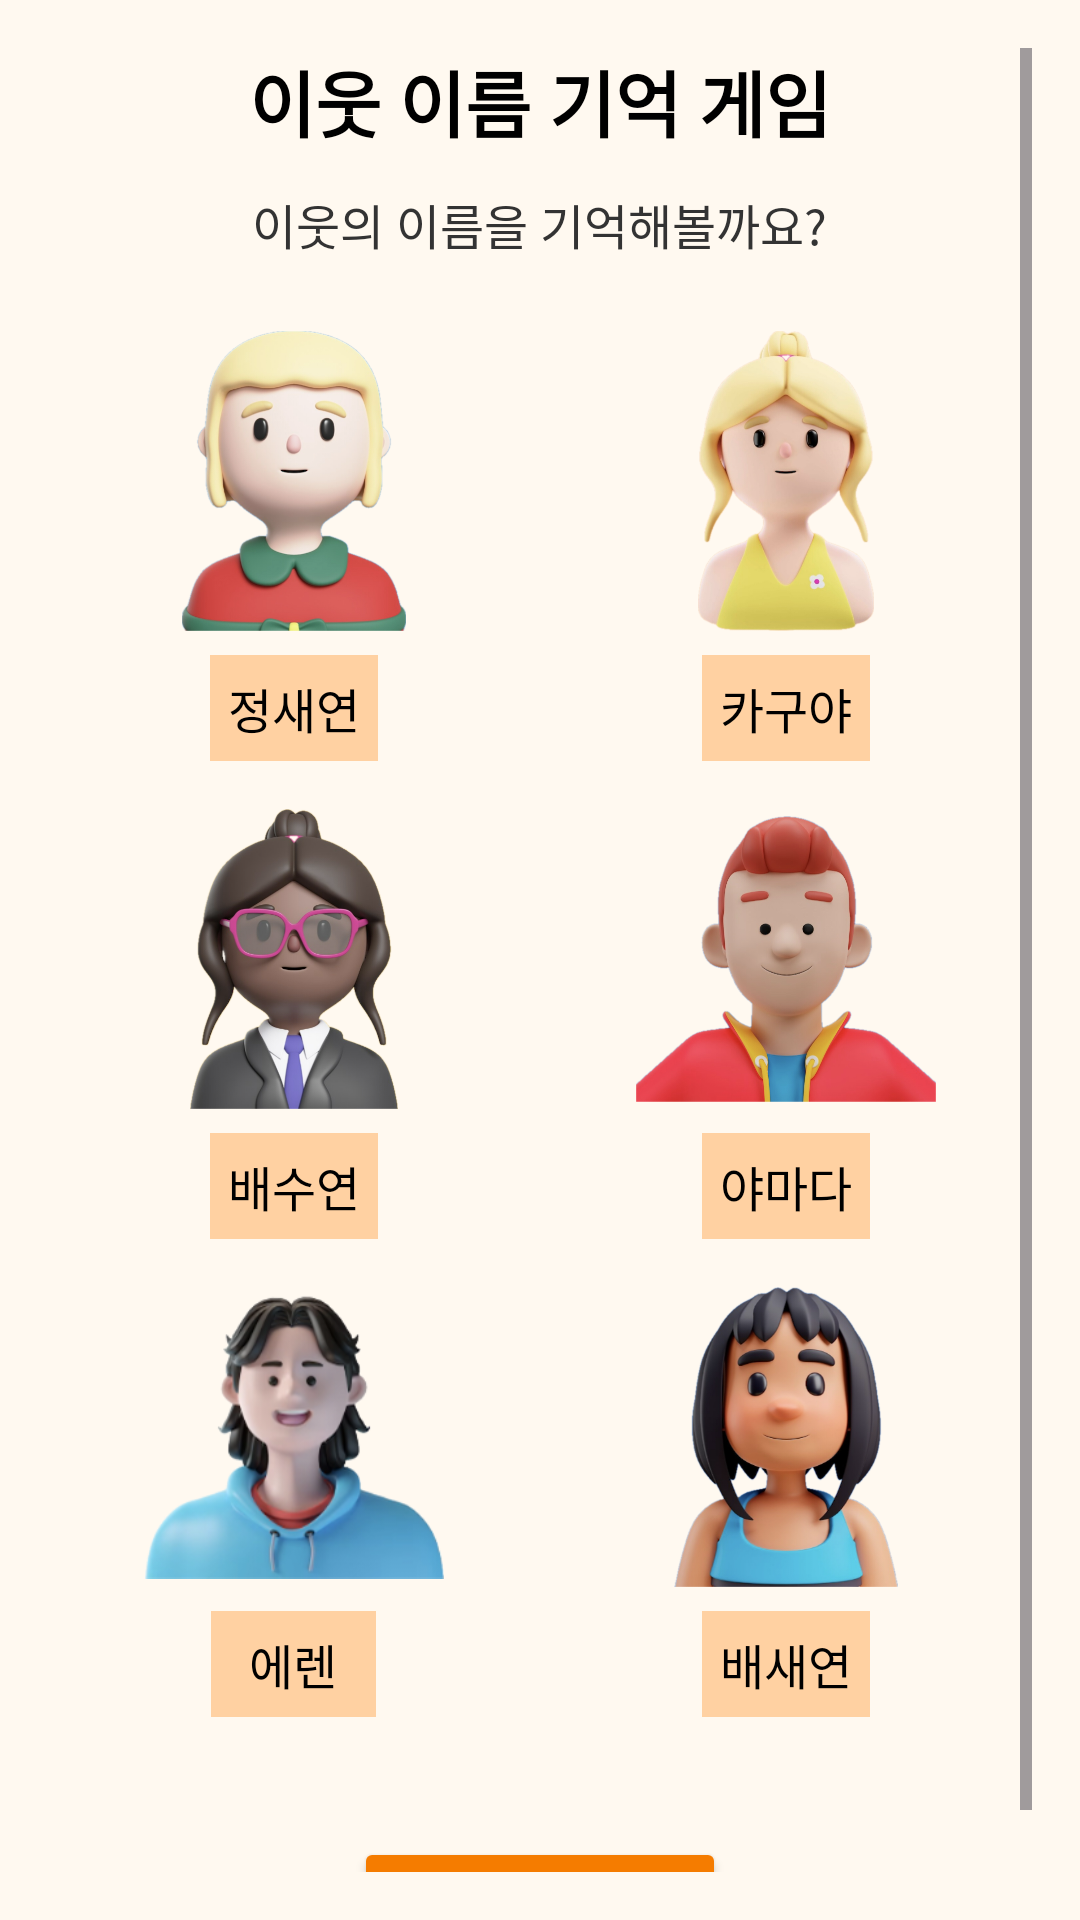

This screen was rendered from an Android layout file. Write that file and the resources it references.
<!-- AndroidManifest.xml: application theme Theme.NEUROLEARNING -->
<!-- res/layout/activity_name1_game.xml -->
<?xml version="1.0" encoding="utf-8"?>
<ScrollView xmlns:android="http://schemas.android.com/apk/res/android"
    xmlns:app="http://schemas.android.com/apk/res-auto"
    android:layout_width="match_parent"
    android:layout_height="match_parent"
    android:background="#FFF9F0"
    android:padding="16dp">

    <LinearLayout
        android:layout_width="match_parent"
        android:layout_height="wrap_content"
        android:orientation="vertical"
        android:gravity="center_horizontal">

        
        <TextView
            android:id="@+id/tvTitle"
            android:layout_width="wrap_content"
            android:layout_height="wrap_content"
            android:text="이웃 이름 기억 게임"
            android:textSize="24sp"
            android:textStyle="bold"
            android:textColor="#000000"
            android:layout_marginBottom="12dp" />

        
        <TextView
            android:id="@+id/tvSubtitle"
            android:layout_width="wrap_content"
            android:layout_height="wrap_content"
            android:text="이웃의 이름을 기억해볼까요?"
            android:textSize="16sp"
            android:textColor="#333333"
            android:layout_marginBottom="24dp" />

        
        <LinearLayout
            android:layout_width="match_parent"
            android:layout_height="wrap_content"
            android:gravity="center"
            android:orientation="vertical">

            
            <LinearLayout
                android:layout_width="match_parent"
                android:layout_height="wrap_content"
                android:layout_marginBottom="16dp"
                android:gravity="center"
                android:orientation="horizontal">

                <LinearLayout
                    android:layout_width="0dp"
                    android:layout_height="wrap_content"
                    android:layout_weight="1"
                    android:gravity="center"
                    android:orientation="vertical">

                    <ImageView
                        android:layout_width="100dp"
                        android:layout_height="100dp"
                        android:contentDescription="이웃 이미지: 정새연"
                        android:src="@drawable/neigh1" />

                    <TextView
                        android:layout_width="wrap_content"
                        android:layout_height="wrap_content"
                        android:layout_marginTop="8dp"
                        android:background="#FFD1A2"
                        android:padding="6dp"
                        android:text="정새연"
                        android:textColor="#000000"
                        android:textSize="16sp"
                        android:gravity="center"
                        android:contentDescription="이름: 정새연" />
                </LinearLayout>

                <LinearLayout
                    android:layout_width="0dp"
                    android:layout_height="wrap_content"
                    android:layout_weight="1"
                    android:gravity="center"
                    android:orientation="vertical">

                    <ImageView
                        android:layout_width="100dp"
                        android:layout_height="100dp"
                        android:contentDescription="이웃 이미지: 카구야"
                        android:src="@drawable/neigh2" />

                    <TextView
                        android:layout_width="wrap_content"
                        android:layout_height="wrap_content"
                        android:layout_marginTop="8dp"
                        android:background="#FFD1A2"
                        android:padding="6dp"
                        android:text="카구야"
                        android:textColor="#000000"
                        android:textSize="16sp"
                        android:gravity="center"
                        android:contentDescription="이름: 카구야" />
                </LinearLayout>
            </LinearLayout>

            <LinearLayout
                android:layout_width="match_parent"
                android:layout_height="wrap_content"
                android:layout_marginBottom="16dp"
                android:gravity="center"
                android:orientation="horizontal">

                <LinearLayout
                    android:layout_width="0dp"
                    android:layout_height="wrap_content"
                    android:layout_weight="1"
                    android:gravity="center"
                    android:orientation="vertical">

                    <ImageView
                        android:layout_width="100dp"
                        android:layout_height="100dp"
                        android:contentDescription="이웃 이미지: 배수연"
                        android:src="@drawable/neigh3" />

                    <TextView
                        android:layout_width="wrap_content"
                        android:layout_height="wrap_content"
                        android:layout_marginTop="8dp"
                        android:background="#FFD1A2"
                        android:padding="6dp"
                        android:text="배수연"
                        android:textColor="#000000"
                        android:textSize="16sp"
                        android:gravity="center"
                        android:contentDescription="이름: 배수연" />
                </LinearLayout>

                <LinearLayout
                    android:layout_width="0dp"
                    android:layout_height="wrap_content"
                    android:layout_weight="1"
                    android:gravity="center"
                    android:orientation="vertical">

                    <ImageView
                        android:layout_width="100dp"
                        android:layout_height="100dp"
                        android:contentDescription="이웃 이미지: 야마다"
                        android:src="@drawable/neigh4" />

                    <TextView
                        android:layout_width="wrap_content"
                        android:layout_height="wrap_content"
                        android:layout_marginTop="8dp"
                        android:background="#FFD1A2"
                        android:padding="6dp"
                        android:text="야마다"
                        android:textColor="#000000"
                        android:textSize="16sp"
                        android:gravity="center"
                        android:contentDescription="이름: 야마다" />
                </LinearLayout>
            </LinearLayout>

            <LinearLayout
                android:layout_width="match_parent"
                android:layout_height="wrap_content"
                android:layout_marginBottom="16dp"
                android:gravity="center"
                android:orientation="horizontal">

                <LinearLayout
                    android:layout_width="0dp"
                    android:layout_height="wrap_content"
                    android:layout_weight="1"
                    android:gravity="center"
                    android:orientation="vertical">

                    <ImageView
                        android:layout_width="100dp"
                        android:layout_height="100dp"
                        android:contentDescription="이웃 이미지: 에렌"
                        android:src="@drawable/neigh5" />

                    <TextView
                        android:layout_width="55dp"
                        android:layout_height="wrap_content"
                        android:layout_marginTop="8dp"
                        android:background="#FFD1A2"
                        android:contentDescription="이름: 에렌"
                        android:gravity="center"
                        android:padding="6dp"
                        android:text="에렌"
                        android:textColor="#000000"
                        android:textSize="16sp" />

                </LinearLayout>

                <LinearLayout
                    android:layout_width="0dp"
                    android:layout_height="wrap_content"
                    android:layout_weight="1"
                    android:gravity="center"
                    android:orientation="vertical">

                    <ImageView
                        android:layout_width="100dp"
                        android:layout_height="100dp"
                        android:contentDescription="이웃 이미지: 배새연"
                        android:src="@drawable/neigh6" />

                    <TextView
                        android:layout_width="wrap_content"
                        android:layout_height="wrap_content"
                        android:layout_marginTop="8dp"
                        android:background="#FFD1A2"
                        android:padding="6dp"
                        android:text="배새연"
                        android:textColor="#000000"
                        android:textSize="16sp"
                        android:gravity="center"
                        android:contentDescription="이름: 배새연" />

                </LinearLayout>
            </LinearLayout>
        </LinearLayout>

        
        <Button
            android:id="@+id/btnConfirm"
            android:layout_width="124dp"
            android:layout_height="wrap_content"
            android:layout_marginTop="24dp"
            android:backgroundTint="#F57C00"
            android:padding="12dp"
            android:text="확인"
            android:textColor="#FFFFFF"
            android:textSize="18sp"
            app:strokeColor="#000000"
            app:strokeWidth="1dp" />

    </LinearLayout>
</ScrollView>
<!-- resources referenced by this layout -->
<resources>
  <!-- drawable neigh1: png bitmap (drawable, 289022 bytes) -->
  <!-- drawable neigh2: png bitmap (drawable, 242509 bytes) -->
  <!-- drawable neigh3: png bitmap (drawable, 302369 bytes) -->
  <!-- drawable neigh4: png bitmap (drawable, 305007 bytes) -->
  <!-- drawable neigh5: png bitmap (drawable, 71983 bytes) -->
  <!-- drawable neigh6: png bitmap (drawable, 247376 bytes) -->
  <style name="Theme.NEUROLEARNING" parent="Base.Theme.NEUROLEARNING" />
  <style name="Base.Theme.NEUROLEARNING" parent="Theme.Material3.DayNight.NoActionBar">
          
          <item name="android:statusBarColor">@color/status_bar_color</item>
          
          <item name="android:windowDrawsSystemBarBackgrounds">true</item>
  
          
          
          
          <item name="android:windowLightStatusBar">true</item>
  
          
          <item name="android:windowBackground">@color/background_color</item>
  
          
          <item name="colorPrimary">@color/background_color</item>
          
          <item name="android:elevation">0dp</item>
      </style>
  <color name="status_bar_color">#FFF9F0</color>
  <color name="background_color">#FFF9F0</color>
</resources>
